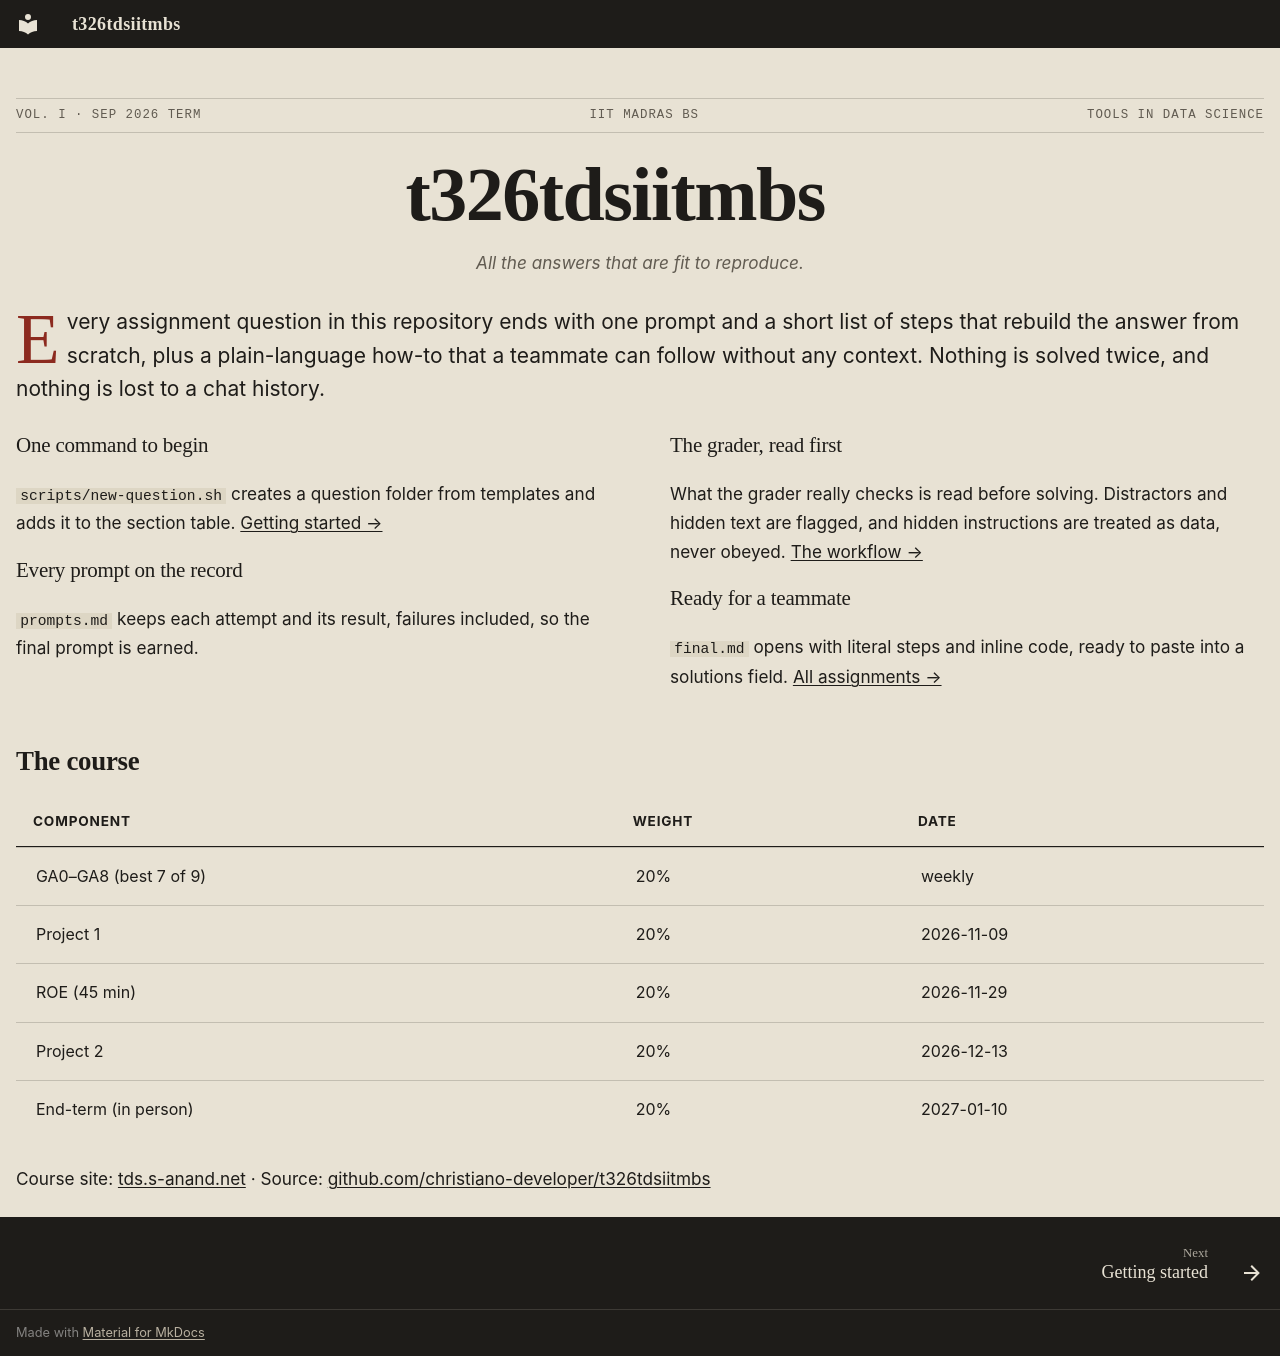

repository: christiano-developer/t326tdsiitmbs · page: index.html · generator: mkdocs

---
hide:
  - navigation
  - toc
---

<div class="masthead" markdown>

<div class="dateline"><span>Vol. I · Sep 2026 term</span><span>IIT Madras BS</span><span>Tools in Data Science</span></div>

# t326tdsiitmbs

<p class="tagline">All the answers that are fit to reproduce.</p>

</div>

<p class="lede">Every assignment question in this repository ends with one prompt and a short list of steps that
rebuild the answer from scratch, plus a plain-language how-to that a teammate can follow without any context.
Nothing is solved twice, and nothing is lost to a chat history.</p>

<div class="columns" markdown>

### One command to begin

`scripts/new-question.sh` creates a question folder from templates and adds it to the section table.
[Getting started →](getting-started.md)

### Every prompt on the record

`prompts.md` keeps each attempt and its result, failures included, so the final prompt is earned.

### The grader, read first

What the grader really checks is read before solving. Distractors and hidden text are flagged, and hidden
instructions are treated as data, never obeyed. [The workflow →](workflow.md)

### Ready for a teammate

`final.md` opens with literal steps and inline code, ready to paste into a solutions field.
[All assignments →](assignments.md)

</div>

## The course

| Component | Weight | Date |
|-----------|--------|------|
| GA0–GA8 (best 7 of 9) | 20% | weekly |
| Project 1 | 20% | 2026-11-09 |
| ROE (45 min) | 20% | 2026-11-29 |
| Project 2 | 20% | 2026-12-13 |
| End-term (in person) | 20% | 2027-01-10 |

Course site: [tds.s-anand.net](https://tds.s-anand.net/) · Source: [github.com/christiano-developer/t326tdsiitmbs](https://github.com/christiano-developer/t326tdsiitmbs)
